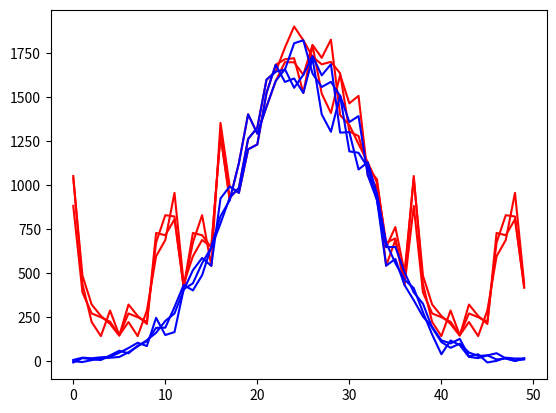

Reproduce this figure in Python.
import numpy as np 
import matplotlib.pyplot as plt
import time 

class CountMinSketch:

    def __init__(self, n, ch = 1, epsilon = 0.1, delta = 0.01):
        self.n = n
        self.ch = ch  
        self.w = int(2./epsilon) #bucket size
        self.d = 1 + int(np.log(1./delta)) #no of hash
        self.p = self.get_nearest_prime(self.w)    
              
        self.hash_params = np.random.randint(0, self.p, (self.d, 2))

        self.c_table = np.zeros((self.d, self.w, self.ch))
        self.arange_ind = np.arange(self.c_table.shape[0], dtype=np.int32)

    def query_all(self):
        #query all items
        counter = np.zeros((self.n, self.ch))
        for i in range(self.n):
            counter[i] = self.query(i)
        return counter

    def query(self, x):
        #query one item
        ind = self.get_hash_ind(x)
        min_val = np.amin(self.c_table[self.arange_ind, ind], axis = 0)
        return min_val

    def insert(self, x, c):
        ind = self.get_hash_ind(x)
        self.c_table[self.arange_ind, ind] += c

    def get_hash_ind(self, x):
        ind = np.mod(np.mod((self.hash_params[:, 0]*x+self.hash_params[:, 1]), self.p), self.w)
        return ind

    def get_nearest_prime(self, old_number):
        try:
            n = np.max(self.sieve(2*old_number-1))
            if n < old_number+1: return None
            return n
        except ValueError:
            return None

    def sieve(self, n):
        mask = np.ones(n+1)
        mask[:2] = 0
        for i in range(2, int(n**.5)+1):
            if not mask[i]:
                continue
            mask[i*i::i] = 0
        return np.argwhere(mask)


if __name__ == '__main__':

    n = 50  #universe size
    ch = 3
    real_counter = np.zeros((n, ch))
    cs_counter = CountMinSketch(n, ch)

    m = 30000
    start = time.time()
    for i in range(m):
        x = np.clip(int(np.random.normal(25, 7, 1)), 0, n-1)
        c = np.random.normal(1, 3, ch)
        
        cs_counter.insert(x, np.array(c))
        real_counter[x] += c

    print(time.time()-start)

    counter = cs_counter.query_all()

    plt.plot(counter, 'r-')
    plt.plot(real_counter, 'b-')
    plt.show()
